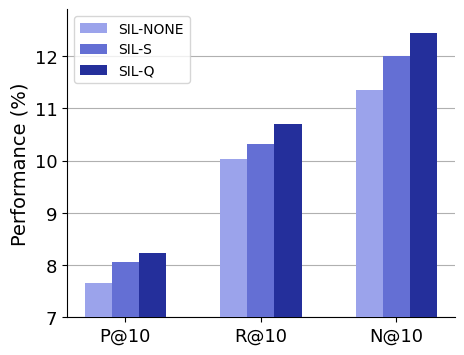

Python code for this plot:
# %matplotlib inline
import numpy as np
import matplotlib.pyplot as plt
from matplotlib import rcParams
from matplotlib.ticker import FuncFormatter
from matplotlib.pyplot import MultipleLocator, colorbar

# 全局设置字体为：Times New Roman
plt.rc('font',family='Times New Roman')

# 数据准备
x_pos = [10, 20, 30]
x = ['P@10', 'R@10', 'N@10']
# y1 = [5.825, 2.938, 1.573, 0.994, 0.729]
y1 = [0.5570, 0.5994, 0.5265, 0.6048]
y2 = [0.328, 0.191, 0.154, 0.310]
# y3 = [1.297, 0.826, 0.815, 0.741, 0.698]

x_min = 0.10
x_max = 0.55
dataset = '(a) Amazon Beauty'
metrics = ""

# 在柱状图上显示数字
def auto_text(rects):
    for rect in rects:
        height = rect.get_height()
        ax.annotate('{}'.format(height),
                    xy=(rect.get_x() + rect.get_width() / 2, height),
                    xytext=(0, 1),  # 1 points vertical offset
                    textcoords="offset points",
                    ha='center', va='bottom',
                    fontsize=10)

# 创建一个画布
# fig, ax_list = plt.subplots(ncols=2, nrows=2, figsize=(10,5),dpi=100)
#fig, ax_list = plt.subplots(ncols=4, nrows=1, figsize=(16,4),dpi=100)
#fig, ax_list = plt.subplots(ncols=2, nrows=1, figsize=(10,4))
fig, ax_list = plt.subplots(ncols=1, nrows=1, figsize=(5,4))
#plt.subplots_adjust(wspace =0.25, hspace =0.5)
plt.subplots_adjust(wspace =0.4, hspace =0.0)
# fig, ax = plt.subplots(figsize=(7,5),dpi=100)
# print("fig, ax:", fig, ax)

# plt.subplots_adjust(wspace =0.25, hspace =0)

tmp_index = 0
#for index, ax in enumerate(ax_list):
if ax_list is not None:
    ax = ax_list
    #for ax in ax_two:
    if tmp_index ==1:
        # y1 = [0.502, 0.330, 0.297, 0.477]
#             y1 = [0.5570, 0.5994, 0.5265, 0.6204] # HR@10
#             y2 = [0.328, 0.191, 0.154, 0.310] #HR@5

        #y1 = [20.20, 19.89, 20.12, 19.885] #P@10
        #y2 = [20.521, 20.215, 20.454, 20.20] #R@10
        #y3 = [24.746, 24.367, 24.678, 24.357] #N@10
        #y4 = [0.5123, 0.6204] #crbiaSR
        # y3 = [1.297, 0.826, 0.815, 0.741, 0.698]
        #y4 = [20.20, 20.521, 24.746]
        #y4 = [20.237, 20.582, 24.827]
        #y2 = [19.89, 20.215, 24.367]
        #y3 = [20.12, 20.454, 24.678]
        #y1 = [19.885, 20.20, 24.357]
        y1 = [19.205, 19.480, 23.392]
        y2 = [19.640, 19.913, 24.203]
        y3 = [20.059, 20.379, 24.598]

        x_min = 19.0
        x_max = 24.7
        # ax.set_ylabel('NDCG@10')
        #ax.set_ylabel('HR@K')
        #metrics = "HR@K"
        metrics = "Performance (%)"
        dataset = '(a) HR@K on Amazon Beauty'


    if tmp_index ==0:
        # y1 = [0.502, 0.330, 0.297, 0.477]
#             y1 = [0.5570, 0.5994, 0.5265, 0.6204] # HR@10
#             y2 = [0.328, 0.191, 0.154, 0.310] #HR@5

        #y1 = [8.318, 8.196, 8.197, 8.090] #multi
        #y2 = [10.960, 10.766, 10.685, 10.672] #tranR(IA)
        #y3 = [12.686, 12.543, 12.558, 12.343] #tranR(CB)
        #y4 = [0.3875, 0.4225] #crbiaSR
        # y3 = [1.297, 0.826, 0.815, 0.741, 0.698]
        y1 = [7.650, 10.024, 11.348]
        y2 = [8.053, 10.328, 12.009]
        y3 = [8.230, 10.697, 12.454]
        #y3 = [8.197, 10.685, 12.558]
        #y4 = [8.318, 10.960, 12.686]
        #y4 = [8.370, 10.967, 12.857]

        x_min = 7.0
        x_max = 12.9
        # ax.set_ylabel('NDCG@10')
        #ax.set_ylabel('NDCG@K')
        metrics = "Performance (%)"
        dataset = '(b) NDCG@K on Amazon Beauty'


    if tmp_index ==2:
        y1 = [0.4117, 0.5432] #multi
        y2 = [0.4671, 0.5989] #tranR(IA)
        y3 = [0.3995, 0.5377] #tranR(CB)
        y4 = [0.4860, 0.6200] #crbiaSR
        # y3 = [1.297, 0.826, 0.815, 0.741, 0.698]

        x_min = 0.38
        x_max = 0.62
        # ax.set_ylabel('NDCG@10')
        #ax.set_ylabel('HR@K')
        metrics = "Performance (%)"
        dataset = '(c) HR@K on Amazon Sports'

    if tmp_index ==3:
        # y1 = [0.502, 0.330, 0.297, 0.477]
#             y1 = [0.5570, 0.5994, 0.5265, 0.6204] # HR@10
#             y2 = [0.328, 0.191, 0.154, 0.310] #HR@5

        y1 = [0.2971, 0.3395] #multi
        y2 = [0.3414, 0.3841] #tranR(IA)
        y3 = [0.2849, 0.3295] #tranR(CB)
        y4 = [0.3554, 0.3988] #crbiaSR
        # y3 = [1.297, 0.826, 0.815, 0.741, 0.698]

        x_min = 0.22
        x_max = 0.4
        # ax.set_ylabel('NDCG@10')
        #ax.set_ylabel('NDCG@K')
        metrics = "NDCG@K"
        dataset = '(d) NDCG@K on Amazon Sports'
#         if tmp_index > 0:
#             break
#         if tmp_index == 1:
#             y1 = [0.5570, 0.5994, 0.5265, 0.6204]
#             y2 = [0.328, 0.191, 0.154, 0.310]
#             # y3 = [1.297, 0.826, 0.815, 0.741, 0.698]

#             x_min = 0.4
#             x_max = 0.62
#             # ax.set_ylabel('NDCG@10')
#             ax.set_ylabel('HR@10')
#             dataset = '(a) Amazon Beauty'
#         if index == 1:
#             # y1 = [0.552, 0.525, 0.546, 0.575]
#             y1 = [0.5432, 0.5989, 0.5377, 0.6200]
#             y2 = [0.358, 0.328, 0.347, 0.372]
#             # x_min = 0.3
#             # x_max = 0.62
#             x_min = 0.4
#             x_max = 0.62
#             dataset = '(b) Amazon Sports'

#     if index == 2:
#         y1 = [0.5621, 0.6049, 0.5537, 0.6217]
#         y2 = [0.358, 0.328, 0.347, 0.372]
#         x_min = 0.4
#         x_max = 0.62
#         dataset = '(c) Amazon Toys'



    # ax.spines['right'].set_visible(True)
    # ax = ax_list[0]
    # print("fig, ax:", fig, ax)
    # 画柱状
    width = 2 # 柱状的宽度
    # rect1 = ax.bar(np.asarray(x)-width, y1, width=width, color='C0', alpha=0.5, label='1')
    # rect1 = ax.bar(np.asarray(x) - width/2, y1, width=width, color='#B0E0E6', alpha=0.4, label='HR@10')
    # rect2 = ax.bar(np.asarray(x) + width/2, y2, width=width, color='#FFDEAD', alpha=0.4, label='NDCG@10')

    # ax.plot(x,y1,'r^-',label='CbiaSR')
    # ax.plot(x,y2,'g+-',label='w/o KG')

#         ax.bar(np.asarray(x), y1, width=width, color=['#00008B', 'C0', '#8F2109', '#'], alpha=0.5, label='1')
#         ax.bar(np.asarray(x), y2, width=width, color=['#00008B', 'C0', '#8F2109', '#54504F'], alpha=0.5, label='2')

    #ax.bar(np.asarray(x) -width/2*3, y1, width=width, color='#00008B', alpha=0.5, label='DisMult')
    #ax.bar(np.asarray(x)-width/2, y2, width=width, color='C0', alpha=0.5, label='TranR(IA)')
    #ax.bar(np.asarray(x)+width/2, y3, width=width, color='#8F2109', alpha=0.5, label='TranR(CB)')
    #ax.bar(np.asarray(x)+width/2*3, y4, width=width, color='#54504F', alpha=0.5, label='CrbiaSR')

    #ax.bar(np.asarray(x_pos) -width/2*3, y1, width=width, color='#bdc9e1', label='PPR-CL')
    #ax.bar(np.asarray(x_pos)-width/2, y2, width=width, color='#74a9cf', label='BIN-CL')
    #ax.bar(np.asarray(x_pos)+width/2, y3, width=width, color='#2b8cbe', label='PPR-KL')
    #ax.bar(np.asarray(x_pos)+width/2*3, y4, width=width, color='#045a8d', label='BIN-KL')
    # ax.bar(np.asarray(x)+width, y2, width=width, color='C0', alpha=0.5, label='1')
    # ax.bar(np.asarray(x)-width, y3, width=width, color='C0', alpha=0.5, label='1')
    # rect3 = ax.bar(np.asarray(x)+width, y3, width=width, color='C2', alpha=0.5, label='3')
    ax.yaxis.grid(True, zorder=0)
    #ax.set_zorder(3)


    ax.bar(np.asarray(x_pos) - width, y1, width=width, color='#9BA3EB', label='SIL-NONE', zorder=4)
    ax.bar(np.asarray(x_pos), y2, width=width, color='#646FD4', label='SIL-S', zorder=4)
    ax.bar(np.asarray(x_pos) + width, y3, width=width, color='#242F9B', label='SIL-Q', zorder=4)
    #ax.bar(np.asarray(x_pos)+width/2, y3, width=width, color='#646FD4', label='PPR-KL', zorder=4)
    #ax.bar(np.asarray(x_pos)+width/2*3, y4, width=width, color='#242F9B', label='PPR-CL', zorder=4)

    # legend 字体风格的大小设置
    # plt.legend(prop={'family': 'Times New Roman', 'size': 20})
    # if index == 0:
    #if tmp_index ==0:
    ax.legend(prop={'family': 'Times New Roman', 'size': 10}, loc = 'upper left')

    # title 字体风格的大小设置
    # plt.title('Comparison', fontdict={'family': 'Times New Roman', 'size': 20})
    # ax.set_title('Comparison', fontdict={'family': 'Times New Roman', 'size': 20})

    # x/y 轴标签的设置
    # plt.xlabel('X', fontdict={'family': 'Times New Roman', 'size': 10})
    # plt.ylabel('Y', fontdict={'family': 'Times New Roman', 'size': 25})
    #ax.set_xlabel(dataset, fontdict={'family': 'Times New Roman', 'size': 15}, labelpad=2.0)
    #ax.set_xlabel(dataset, fontdict={'family': 'Times New Roman', 'size': 15}, labelpad=5.0)

    ax.set_ylabel(metrics, fontdict={'family': 'Times New Roman', 'size': 14})
    #ax.set_ylabel(metrics)

    # 设置y轴刻度间距
    ax.yaxis.set_major_locator(MultipleLocator(1.0))

    # 设置y轴数值显示风格
    # 例如：显示小数点后两位 --> %.2f
    # 整数显示 --> %d
    # ax.yaxis.set_major_formatter(FormatStrFormatter('%d'))

    # 设置x/y轴刻度的显示
    # plt.xticks(x, ['x1', 'x2', 'x3', 'x4', 'x5'], fontproperties = 'Times New Roman', size = 20)
    # plt.yticks(fontproperties = 'Times New Roman', size = 20)

    # ax.grid(ls=":",c='b',)
    # plt.vlines(0, 0, 0.5, colors = "r", linestyles = "dashed")

    # 设置x轴的显示
    ax.set_xticks(x_pos)
    # ax.set_xticklabels(['x1', 'x2', 'x3', 'x4', 'x5'])
#         ax.set_xticklabels(['DisMult', 'TransR(IA)', 'TransR(CB)',  'CbiaSR'])
    ax.set_xticklabels(x)
    #ax.set_xticklabels(x)
    # 设置刻度的字体大小
    ax.tick_params(labelsize=13)
    # 设置x/y轴的字体风格
    labels = ax.get_xticklabels() + ax.get_yticklabels()
    [label.set_fontname('Times New Roman') for label in labels]

    # 不显示x轴的标签以及刻度
    # ax.axes.get_xaxis().set_visible(False)

    # 不显示上面和右边的边框
    ax.spines['top'].set_visible(False)
    ax.spines['right'].set_visible(False)

    # 显示柱状上面的数字
    # auto_text(rect1)
    # auto_text(rect2)


#         for a, b in zip(x, y1):
#             ax.text(a+0.3, b+0.002, b, ha='center', va='bottom', fontsize=10)

    # for a, b in zip(x, y2):
    #     ax.text(a+0.3, b+0.012, b, ha='center', va='bottom', fontsize=10)
    # auto_text(rect3)

    # 转置x轴
    # ax.invert_xaxis()
    # 转置y轴
    # ax.invert_yaxis()

    # 设置y轴的范围
    # plt.ylim(0, 6)
    ax.set_ylim(x_min, x_max)
    tmp_index += 1
# %matplotlib inline
plt.savefig('douban_book_variant.pdf')
#plt.savefig('LastFM_variant.pdf')
#plt.grid(which='major', axis='y', zorder=-5.0)
plt.show()

